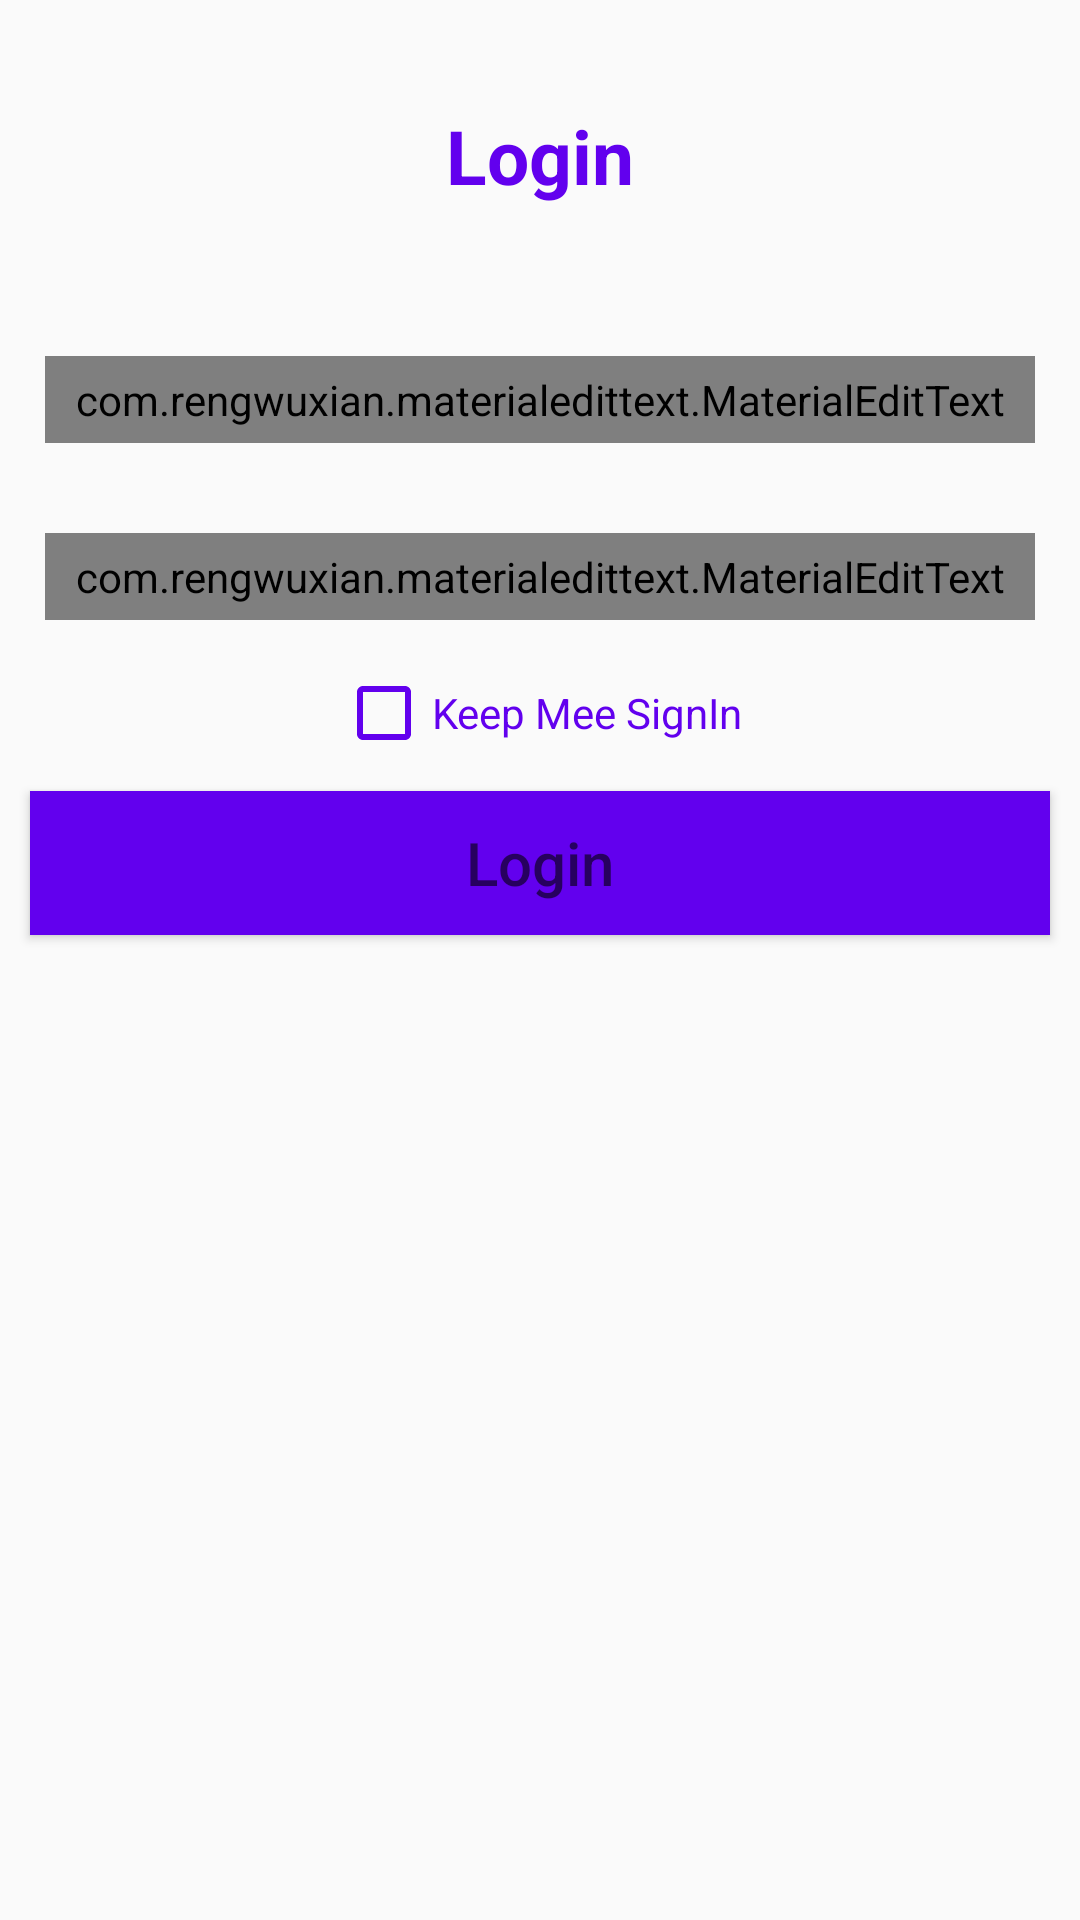

Reconstruct the res/layout file that produces this screen, plus the resources it refers to.
<!-- AndroidManifest.xml: application theme AppTheme -->
<!-- res/layout/activity_driver_main2.xml -->
<?xml version="1.0" encoding="utf-8"?>
<LinearLayout
    xmlns:android="http://schemas.android.com/apk/res/android"
    xmlns:tools="http://schemas.android.com/tools"
    xmlns:app="http://schemas.android.com/apk/res-auto"
    android:layout_width="match_parent"
    android:layout_height="match_parent"
    android:orientation="vertical"
    tools:context=".DriverMain2Activity">

    <TextView
        android:layout_height="wrap_content"
        android:layout_width="match_parent"
        android:text="Login"
        android:textSize="25sp"
        android:textStyle="bold"
        android:gravity="center"
        android:padding="15dp"
        android:layout_margin="20dp"
        android:textColor="@color/colorPrimary"
        />

    <com.rengwuxian.materialedittext.MaterialEditText
        android:layout_width="match_parent"
        android:layout_height="wrap_content"
        android:hint="Email"
        app:met_floatingLabel="normal"
        android:layout_margin="15dp"
        android:padding="5dp"
        android:textColor="@color/colorPrimaryDark"
        android:inputType="textEmailAddress"
        android:id="@+id/edt_logEmail"
        />

    <com.rengwuxian.materialedittext.MaterialEditText
        android:layout_width="match_parent"
        android:layout_height="wrap_content"
        android:hint="Password"
        app:met_floatingLabel="normal"
        android:inputType="textPassword"
        android:layout_margin="15dp"
        android:padding="5dp"
        android:textColor="@color/colorPrimaryDark"
        android:id="@+id/edt_logPassword"
        />

    <CheckBox
        android:layout_width="wrap_content"
        android:layout_height="wrap_content"
        android:id="@+id/ckb_keepSignIn"
        android:text="Keep Mee SignIn"
        android:buttonTint="@color/colorPrimary"
        android:textColor="@color/colorPrimary"
        android:layout_gravity="center"

        />

    <Button
        android:layout_height="wrap_content"
        android:layout_width="match_parent"
        android:gravity="center"
        android:padding="5dp"
        android:hint="Login"
        android:onClick="loginBtn"
        android:layout_margin="10dp"
        android:textSize="20sp"

        android:background="@color/colorPrimary"

        />
    




</LinearLayout>
<!-- resources referenced by this layout -->
<resources>
  <style name="AppTheme" parent="Theme.AppCompat.Light.NoActionBar">
          
          <item name="colorPrimary">@color/colorPrimary</item>
          <item name="colorPrimaryDark">@color/colorPrimaryDark</item>
          <item name="colorAccent">@color/colorAccent</item>
      </style>
  <!-- not gathered from this repository: default colours our renderer supplied (Android Studio template values) -->
  <color name="colorPrimary">#FF6200EE</color>
  <color name="colorPrimaryDark">#FF3700B3</color>
  <color name="colorAccent">#FF03DAC5</color>
</resources>
